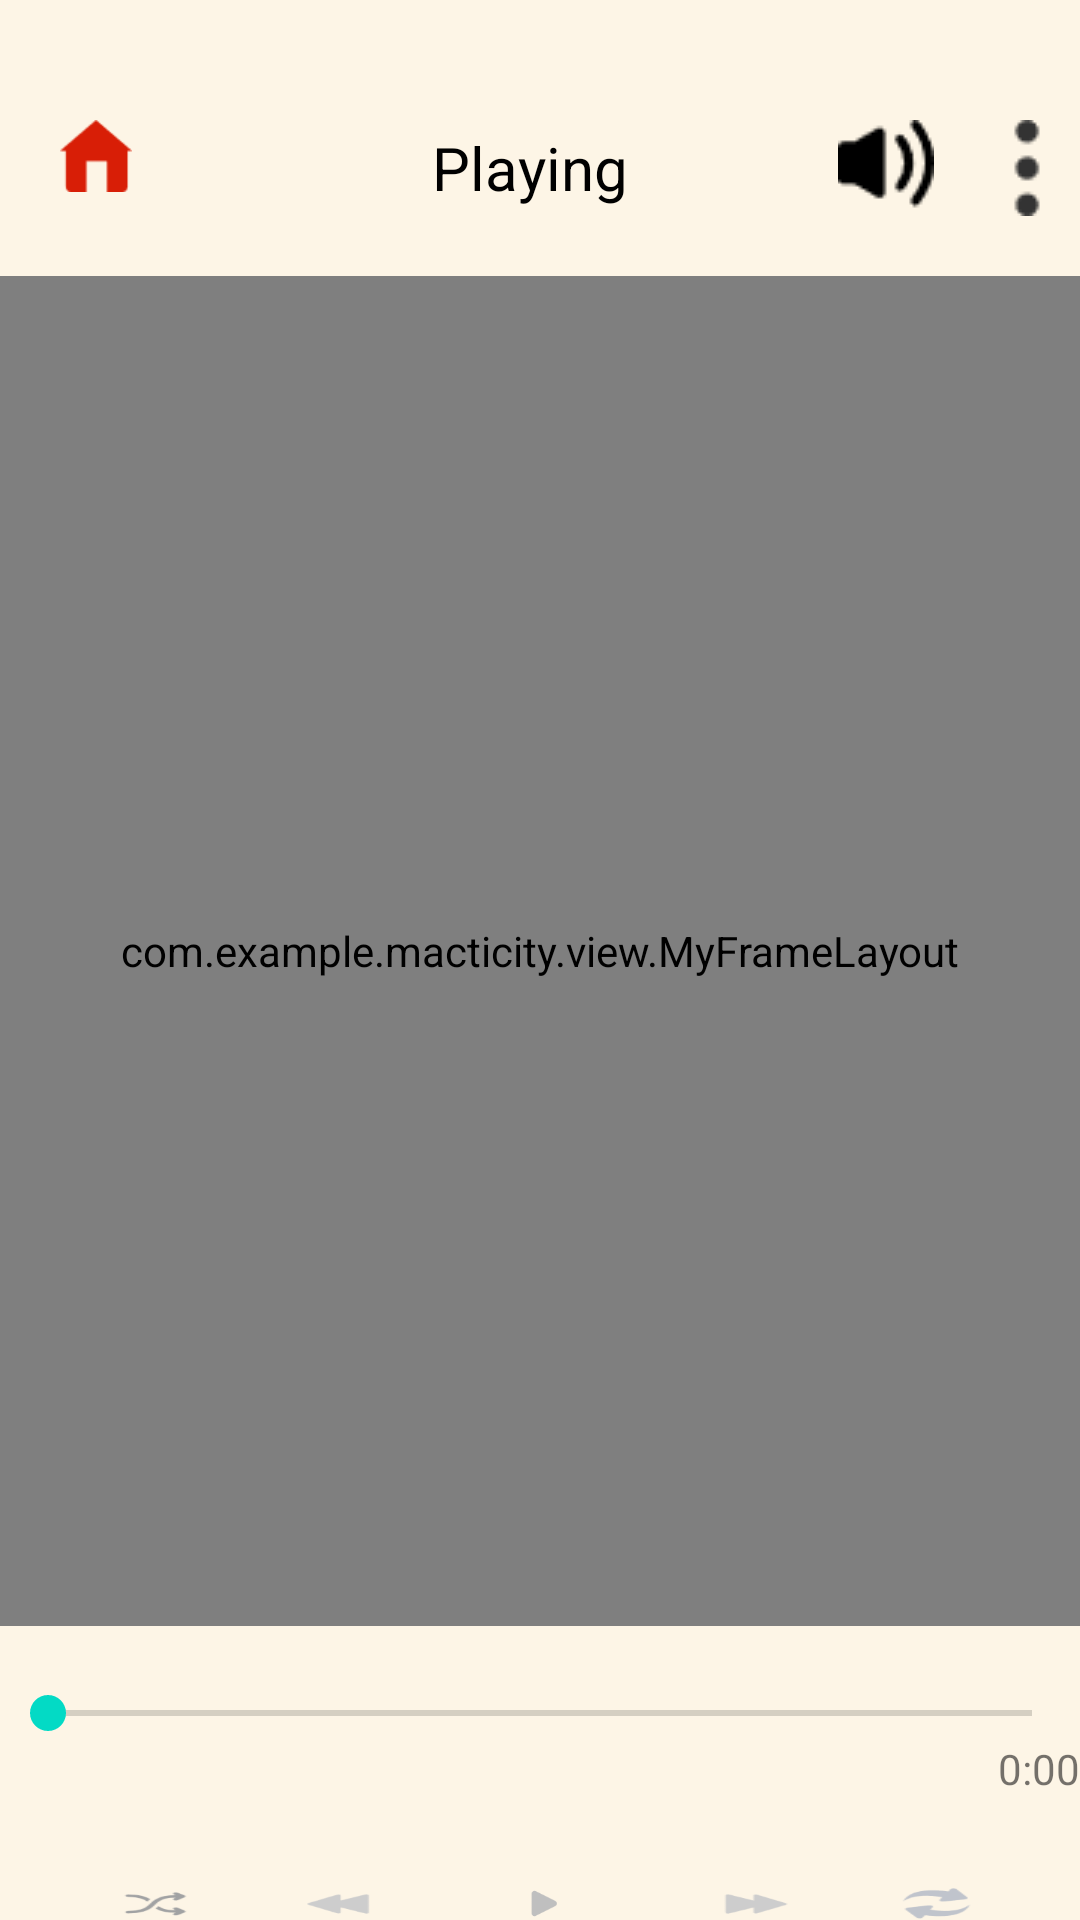

Reconstruct the res/layout file that produces this screen, plus the resources it refers to.
<!-- AndroidManifest.xml: application theme Theme.LogIn_Activity -->
<!-- res/layout/activity_main_play_music.xml -->
<?xml version="1.0" encoding="utf-8"?>
<layout xmlns:android="http://schemas.android.com/apk/res/android"
    xmlns:app="http://schemas.android.com/apk/res-auto"
    xmlns:tools="http://schemas.android.com/tools">

    <data>

    </data>
    <RelativeLayout
        android:layout_width="match_parent"
        android:layout_height="match_parent">
        <ImageView
            android:scaleType="fitXY"
            android:src="@mipmap/ex08_bg"
            android:layout_width="match_parent"
            android:layout_height="match_parent"/>

        <LinearLayout
            android:layout_width="match_parent"
            android:layout_height="match_parent"
            android:background="@color/milkwhit"
            android:orientation="vertical"
            tools:context="com.example.macticity.mactivity.MainActivityPlayMusic">

            <LinearLayout
                android:layout_width="match_parent"
                android:layout_height="wrap_content"
                android:layout_marginTop="40dp"
                android:orientation="horizontal">

                <ImageView
                    android:id="@+id/iv_backtomain"
                    android:layout_width="wrap_content"
                    android:layout_height="wrap_content"
                    android:layout_marginLeft="20dp"
                    android:src="@drawable/module_main_down" />

                <TextView
                    android:layout_width="wrap_content"
                    android:layout_height="wrap_content"
                    android:layout_gravity="center"
                    android:layout_marginLeft="100dp"
                    android:text="@string/app_playing_activity"
                    android:textColor="@color/black"
                    android:textSize="20dp" />

                <ImageView
                    android:layout_width="wrap_content"
                    android:layout_height="wrap_content"
                    android:layout_marginLeft="70dp"
                    android:background="@drawable/module_main_horn" />

                <ImageView
                    android:layout_width="wrap_content"
                    android:layout_height="wrap_content"
                    android:layout_marginLeft="15dp"
                    android:background="@drawable/modle_main_playing_menu" />
            </LinearLayout>

            <com.example.macticity.view.MyFrameLayout
                android:id="@+id/frm_music_songs"
                android:layout_width="match_parent"
                android:layout_height="450dp"
                android:layout_marginTop="20dp"
                android:clipChildren="false"
                android:clipToPadding="false"
                android:orientation="vertical" />

            <RelativeLayout
                android:id="@+id/rl_progress"
                android:layout_width="match_parent"
                android:layout_height="wrap_content">

                <SeekBar
                    android:id="@+id/sb_progress"
                    android:layout_width="match_parent"
                    android:layout_height="wrap_content"
                    android:layout_marginTop="20dp" />

                <TextView
                    android:id="@+id/tv_progress_current"
                    android:layout_width="wrap_content"
                    android:layout_height="wrap_content"
                    android:layout_below="@id/sb_progress" />

                <TextView
                    android:id="@+id/tv_progress_total"
                    android:layout_width="wrap_content"
                    android:layout_height="wrap_content"
                    android:layout_below="@id/sb_progress"
                    android:layout_alignParentRight="true"
                    android:text="0:00" />
            </RelativeLayout>

            <LinearLayout
                android:layout_width="match_parent"
                android:layout_height="wrap_content"
                android:layout_marginTop="30dp"
                android:orientation="horizontal">

                <FrameLayout
                    android:layout_width="wrap_content"
                    android:layout_height="wrap_content"
                    android:layout_marginLeft="40dp"
                    android:layout_weight="1">

                    <ImageView
                        android:id="@+id/iv_playing_random"
                        android:layout_width="wrap_content"
                        android:layout_height="wrap_content"
                        android:background="@drawable/module_main_random" />
                </FrameLayout>

                <FrameLayout
                    android:layout_width="wrap_content"
                    android:layout_height="wrap_content"
                    android:layout_weight="1">

                    <ImageView
                        android:id="@+id/iv_playing_back"
                        android:layout_width="wrap_content"
                        android:layout_height="wrap_content"
                        android:background="@drawable/module_main_play_back" />
                </FrameLayout>

                <FrameLayout

                    android:layout_width="wrap_content"
                    android:layout_height="wrap_content"
                    android:layout_weight="1">

                    <ImageView
                        android:id="@+id/iv_playing_play"
                        android:layout_width="wrap_content"
                        android:layout_height="wrap_content"
                        android:layout_marginLeft="10dp"
                        android:src="@drawable/module_main_play_songs" />
                </FrameLayout>

                <FrameLayout
                    android:layout_width="wrap_content"
                    android:layout_height="wrap_content"
                    android:layout_marginLeft="10dp"
                    android:layout_weight="1">

                    <ImageView
                        android:id="@+id/iv_playing_up"
                        android:layout_width="wrap_content"
                        android:layout_height="wrap_content"
                        android:background="@drawable/module_main_play_up" />
                </FrameLayout>

                <FrameLayout
                    android:layout_width="wrap_content"
                    android:layout_height="wrap_content"
                    android:layout_weight="1">

                    <ImageView
                        android:id="@+id/iv_playing_freshen"
                        android:layout_width="wrap_content"
                        android:layout_height="wrap_content"
                        android:background="@drawable/module_main_playinjg_refurbish" />
                </FrameLayout>
            </LinearLayout>

            <LinearLayout
                android:layout_width="match_parent"
                android:layout_height="wrap_content"
                android:layout_marginTop="50dp"
                android:layout_weight="1"
                android:background="@drawable/module_main_menu"
                android:gravity="center"
                android:orientation="horizontal">

                <LinearLayout
                    android:layout_width="wrap_content"
                    android:layout_height="wrap_content"
                    android:layout_marginLeft="20dp"
                    android:layout_weight="1">

                    <ImageView
                        android:id="@+id/iv_songs"
                        android:layout_width="wrap_content"
                        android:layout_height="wrap_content"
                        android:layout_gravity="center"
                        android:background="@drawable/module_main_songs" />
                </LinearLayout>

                <LinearLayout
                    android:layout_width="wrap_content"
                    android:layout_height="wrap_content"
                    android:layout_weight="1">

                    <ImageView
                        android:id="@+id/iv_adore"
                        android:layout_width="wrap_content"
                        android:layout_height="wrap_content"
                        android:layout_gravity="center"
                        android:background="@drawable/module_main_playing_adore" />
                </LinearLayout>

                <LinearLayout
                    android:layout_width="wrap_content"
                    android:layout_height="wrap_content"
                    android:layout_marginRight="20dp">
                    <ImageView
                        android:id="@+id/iv_play_add"
                        android:layout_width="wrap_content"
                        android:layout_height="wrap_content"
                        android:layout_gravity="center"
                        android:layout_weight="1"
                        android:background="@drawable/module_main_playing_add" />
                </LinearLayout>
            </LinearLayout>
        </LinearLayout>
    </RelativeLayout>
</layout>
<!-- resources referenced by this layout -->
<resources>
  <color name="black">#FF000000</color>
  <color name="milkwhit">#FDF5E6</color>
  <!-- drawable modle_main_playing_menu: png bitmap (drawable, 312 bytes) -->
  <!-- drawable module_main_down: png bitmap (drawable, 220 bytes) -->
  <!-- drawable module_main_horn: png bitmap (drawable, 432 bytes) -->
  <!-- drawable module_main_menu (drawable-v24) -->
  <?xml version="1.0" encoding="utf-8"?>
  <shape xmlns:android="http://schemas.android.com/apk/res/android">
  <corners
      android:topLeftRadius="20dp"
      android:topRightRadius="20dp"/>
      <stroke
          android:color="@color/black"
          android:width="1dp"/>
      <solid
          android:color="@color/white"/>
  </shape>
  <!-- drawable module_main_play_back: png bitmap (drawable-xhdpi, 452 bytes) -->
  <!-- drawable module_main_play_songs: png bitmap (drawable-xhdpi, 304 bytes) -->
  <!-- drawable module_main_play_up: png bitmap (drawable-xhdpi, 418 bytes) -->
  <!-- drawable module_main_playing_add: png bitmap (drawable, 234 bytes) -->
  <!-- drawable module_main_playing_adore: png bitmap (drawable, 387 bytes) -->
  <!-- drawable module_main_playinjg_refurbish: png bitmap (drawable-xhdpi, 703 bytes) -->
  <!-- drawable module_main_random: png bitmap (drawable-xhdpi, 652 bytes) -->
  <!-- drawable module_main_songs: png bitmap (drawable-xhdpi, 584 bytes) -->
  <string name="app_playing_activity">Playing</string>
  <style name="Theme.LogIn_Activity" parent="Theme.MaterialComponents.DayNight.NoActionBar">
          
          <item name="colorPrimary">@color/purple_500</item>
          <item name="colorPrimaryVariant">@color/purple_700</item>
          <item name="colorOnPrimary">@color/white</item>
          
          <item name="colorSecondary">@color/teal_200</item>
          <item name="colorSecondaryVariant">@color/teal_700</item>
          <item name="colorOnSecondary">@color/black</item>
          
          <item name="android:statusBarColor" tools:targetApi="l">?attr/colorPrimaryVariant</item>
          
      </style>
  <color name="white">#FFFFFFFF</color>
  <color name="purple_500">#FF6200EE</color>
  <color name="purple_700">#FF3700B3</color>
  <color name="teal_200">#FF03DAC5</color>
  <color name="teal_700">#FF018786</color>
</resources>
